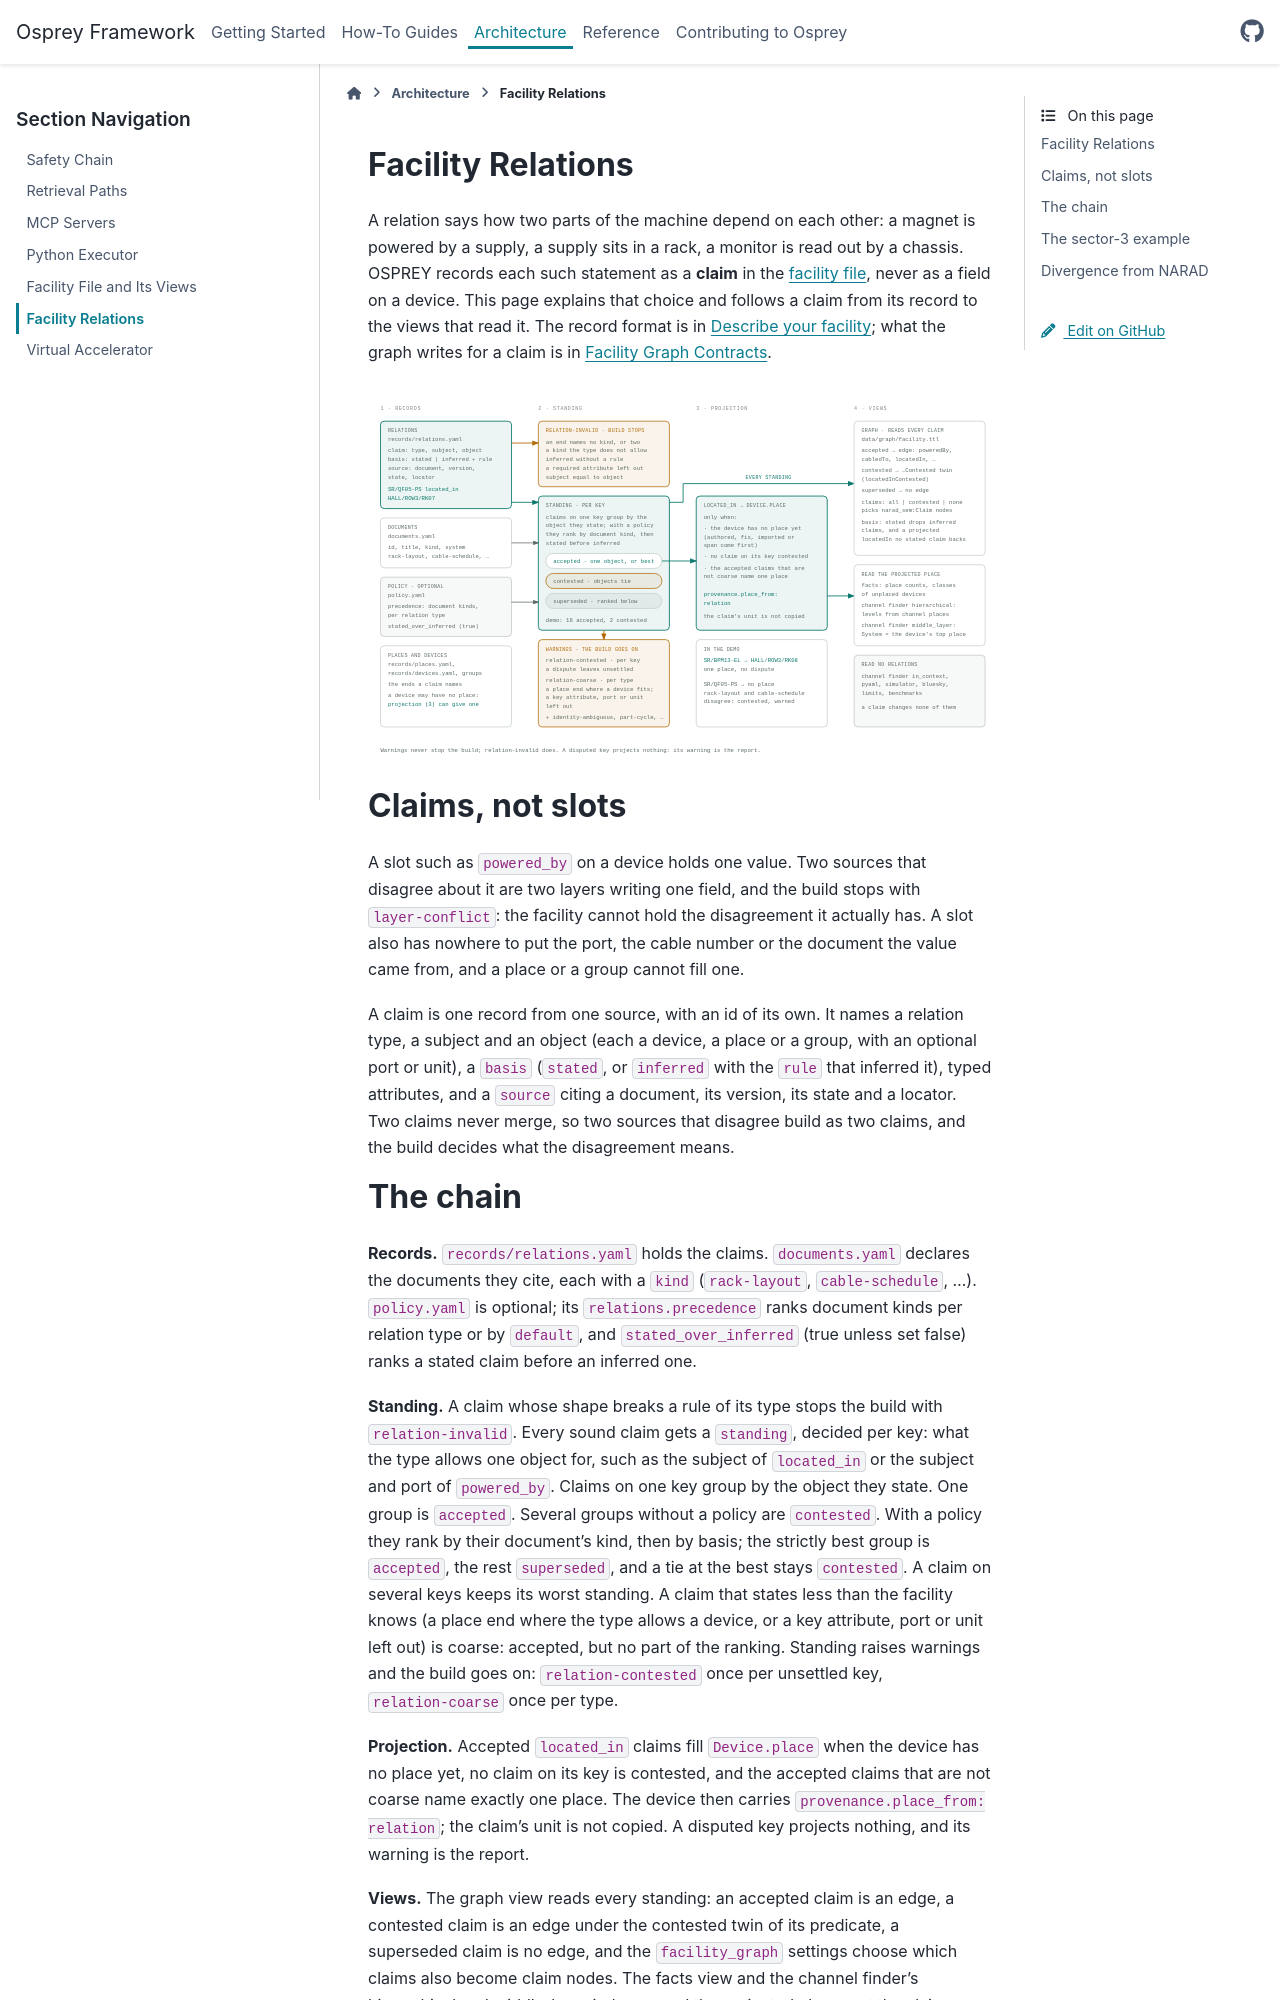

repository: als-apg/osprey · page: v2026.11.0/architecture/facility-relations.html · generator: sphinx

.. _architecture-facility-relations:

Facility Relations
==================

A relation says how two parts of the machine depend on each other: a magnet is
powered by a supply, a supply sits in a rack, a monitor is read out by a
chassis. OSPREY records each such statement as a **claim** in the
:doc:`facility file <facility-file>`, never as a field on a device. This page
explains that choice and follows a claim from its record to the views that
read it. The record format is in :doc:`/how-to/describe-your-facility`; what
the graph writes for a claim is in :ref:`reference-facility-graph`.

.. raw:: html
   :file: ../_diagrams/facility-relations.html

Claims, not slots
=================

A slot such as ``powered_by`` on a device holds one value. Two sources that
disagree about it are two layers writing one field, and the build stops with
``layer-conflict``: the facility cannot hold the disagreement it actually has.
A slot also has nowhere to put the port, the cable number or the document the
value came from, and a place or a group cannot fill one.

A claim is one record from one source, with an id of its own. It names a
relation type, a subject and an object (each a device, a place or a group,
with an optional port or unit), a ``basis`` (``stated``, or ``inferred`` with
the ``rule`` that inferred it), typed attributes, and a ``source`` citing a
document, its version, its state and a locator. Two claims never merge, so two
sources that disagree build as two claims, and the build decides what the
disagreement means.
